Run: headless pygame with SDL's dummy video driver; simulated clock (each Clock.tick advances the game by its frame time, no real sleeping); random seed 0; keys injected as events and as key.get_pressed() state; no mouse input.
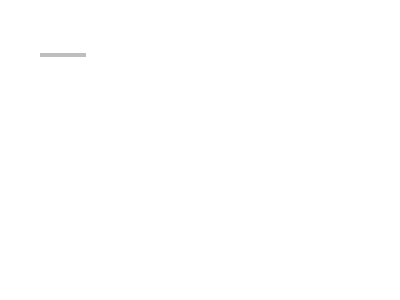
Frame 1 of 4 · flips 1–60 · no input
Frame 2 of 4 · flips 61–180 · tapped SPACE, RETURN · held RIGHT (→), D · screen unchanged from frame 1, image omitted
Frame 3 of 4 · flips 181–300 · held DOWN (↓), S · screen unchanged from frame 2, image omitted
Frame 4 of 4 · flips 301–420 · held LEFT (←), A, UP (↑), W · screen unchanged from frame 3, image omitted

The pygame program that drew these frames:

from dataclasses import dataclass
from typing import Tuple
import pygame

@dataclass
class Entity:
    class HealthBar(pygame.sprite.Sprite):
        def __init__(self, max_health: int, current_health: int,pos: Tuple):
            super().__init__()
            self.max_health = max_health
            self.current_health = current_health
            self.image = pygame.Surface((52, 10))
            self.rect = self.image.get_rect()
            self.image.fill("white")
            self.rect.x, self.rect.y = pos
            self.rect.x -= 13

            self.healthbarbg = pygame.Surface((46, 4))
            self.healthbarbg.fill("black")
            self.healthbarbg_rect = self.healthbarbg.get_rect()
            self.healthbarbg_rect.x = self.rect.x + 3
            self.healthbarbg_rect.y = self.rect.y + 3

            self.healthbarvis = pygame.Surface((46, 4))
            self.healthbarvis.fill("gray")
            self.healthbarvis_rect = self.healthbarvis.get_rect()
            self.healthbarvis_rect.x = self.rect.x + 3
            self.healthbarvis_rect.y = self.rect.y + 3
        
        def update_health(self, damage: int):
            self.current_health -= damage
            health_ratio = (self.current_health / self.max_health) if self.current_health > 0 else 0
            self.healthbarvis = pygame.Surface((int(46 * health_ratio), 4))
            self.healthbarvis.fill("gray")
            self.healthbarvis_rect.width = int(46 * health_ratio)
        def draw(self, surface, pos = ""):
            surface.blit(self.image, self.rect)
            surface.blit(self.healthbarvis, self.healthbarvis_rect)
            if pos:
                self.rect.x, self.rect.y = pos
                self.rect.x -= 13
                self.healthbarbg_rect.x = self.healthbarvis_rect.x = self.rect.x + 3
                self.healthbarbg_rect.y = self.healthbarvis_rect.y = self.rect.y + 3
    

    class Player(pygame.sprite.Sprite):
        def __init__(self, pos: Tuple, dims: Tuple, color):
            super().__init__()
            self.image = pygame.Surface(dims)
            self.image.fill(color)
            self.rect = self.image.get_rect()
            self.rect.x, self.rect.y = pos
            self.health_bar = Entity.HealthBar(100, 100, (self.rect.x, self.rect.y - 20))

        def draw(self,surface):
            surface.blit(self.image, self.rect)
            self.health_bar.draw(surface, pos=(self.rect.x, self.rect.y - 20))
    
    class Enemy(Player):
        def __init__(self, pos: Tuple, dims: Tuple, color):
            super().__init__(pos, dims, color)
            


if __name__ == "__main__":
    pygame.init()
    screen = pygame.display.set_mode((400, 300))
    clock = pygame.time.Clock()
    running = True

    health_bar = Entity.HealthBar(100, 75, (50, 50))

    while running:
        for event in pygame.event.get():
            if event.type == pygame.QUIT:
                running = False

        screen.fill("white")
        screen.blit(health_bar.image, health_bar.rect)
        screen.blit(health_bar.healthbarvis, health_bar.healthbarvis_rect)

        pygame.display.flip()
        clock.tick(60)

    pygame.quit()
